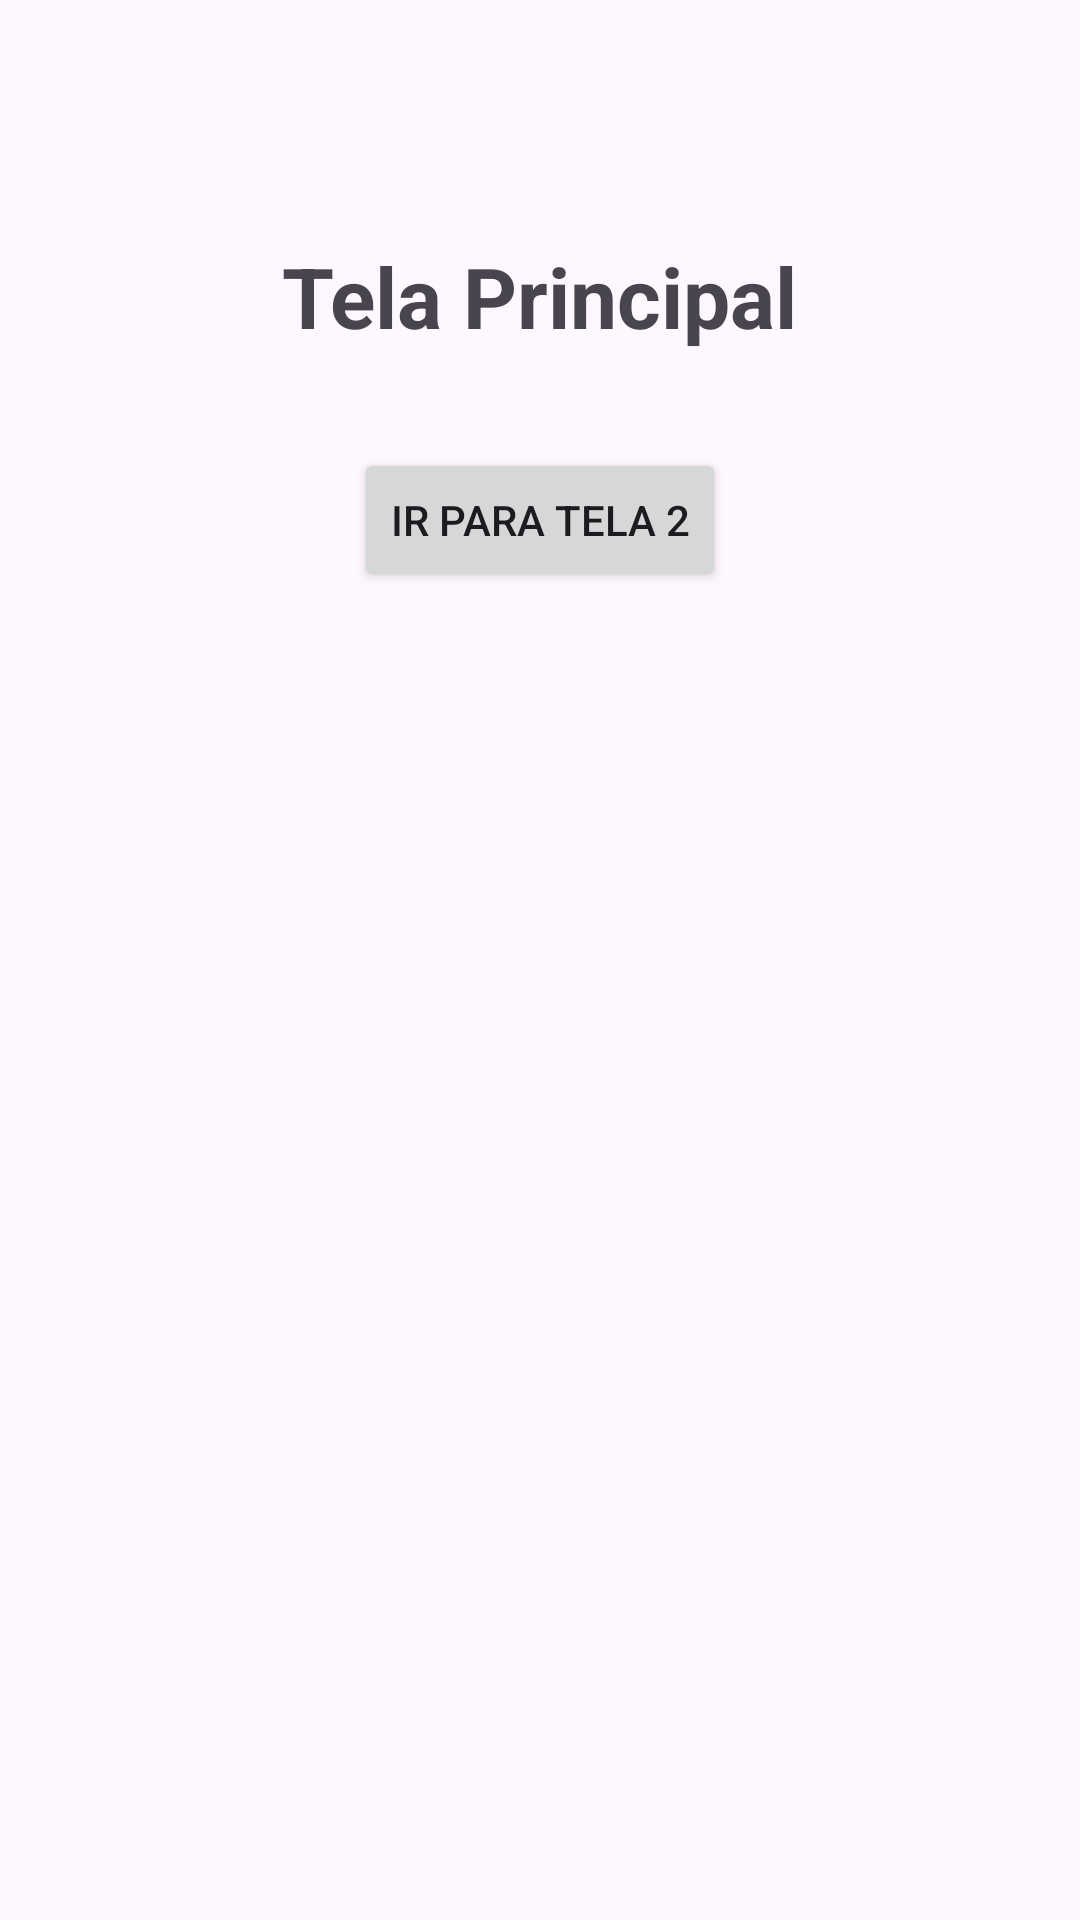

This screen was rendered from an Android layout file. Write that file and the resources it references.
<!-- AndroidManifest.xml: application theme Theme.TrocarTela -->
<!-- res/layout/activity_main.xml -->
<?xml version="1.0" encoding="utf-8"?>
<androidx.constraintlayout.widget.ConstraintLayout
    xmlns:android="http://schemas.android.com/apk/res/android"
    xmlns:app="http://schemas.android.com/apk/res-auto"
    xmlns:tools="http://schemas.android.com/tools"
    android:layout_width="match_parent"
    android:layout_height="match_parent"
    tools:context=".MainActivity">

    <TextView
        android:id="@+id/txtTitulo"
        android:layout_width="wrap_content"
        android:layout_height="wrap_content"
        android:text="Tela Principal"
        android:textSize="28sp"
        android:textStyle="bold"
        app:layout_constraintTop_toTopOf="parent"
        app:layout_constraintStart_toStartOf="parent"
        app:layout_constraintEnd_toEndOf="parent"
        android:layout_marginTop="80dp"/>

    <Button
        android:id="@+id/btnTela2"
        android:layout_width="wrap_content"
        android:layout_height="wrap_content"
        android:text="Ir para Tela 2"
        app:layout_constraintTop_toBottomOf="@id/txtTitulo"
        app:layout_constraintStart_toStartOf="parent"
        app:layout_constraintEnd_toEndOf="parent"
        android:layout_marginTop="32dp"/>

</androidx.constraintlayout.widget.ConstraintLayout>
<!-- resources referenced by this layout -->
<resources>
  <style name="Theme.TrocarTela" parent="Base.Theme.TrocarTela" />
  <style name="Base.Theme.TrocarTela" parent="Theme.Material3.DayNight.NoActionBar">
          
          
      </style>
</resources>
